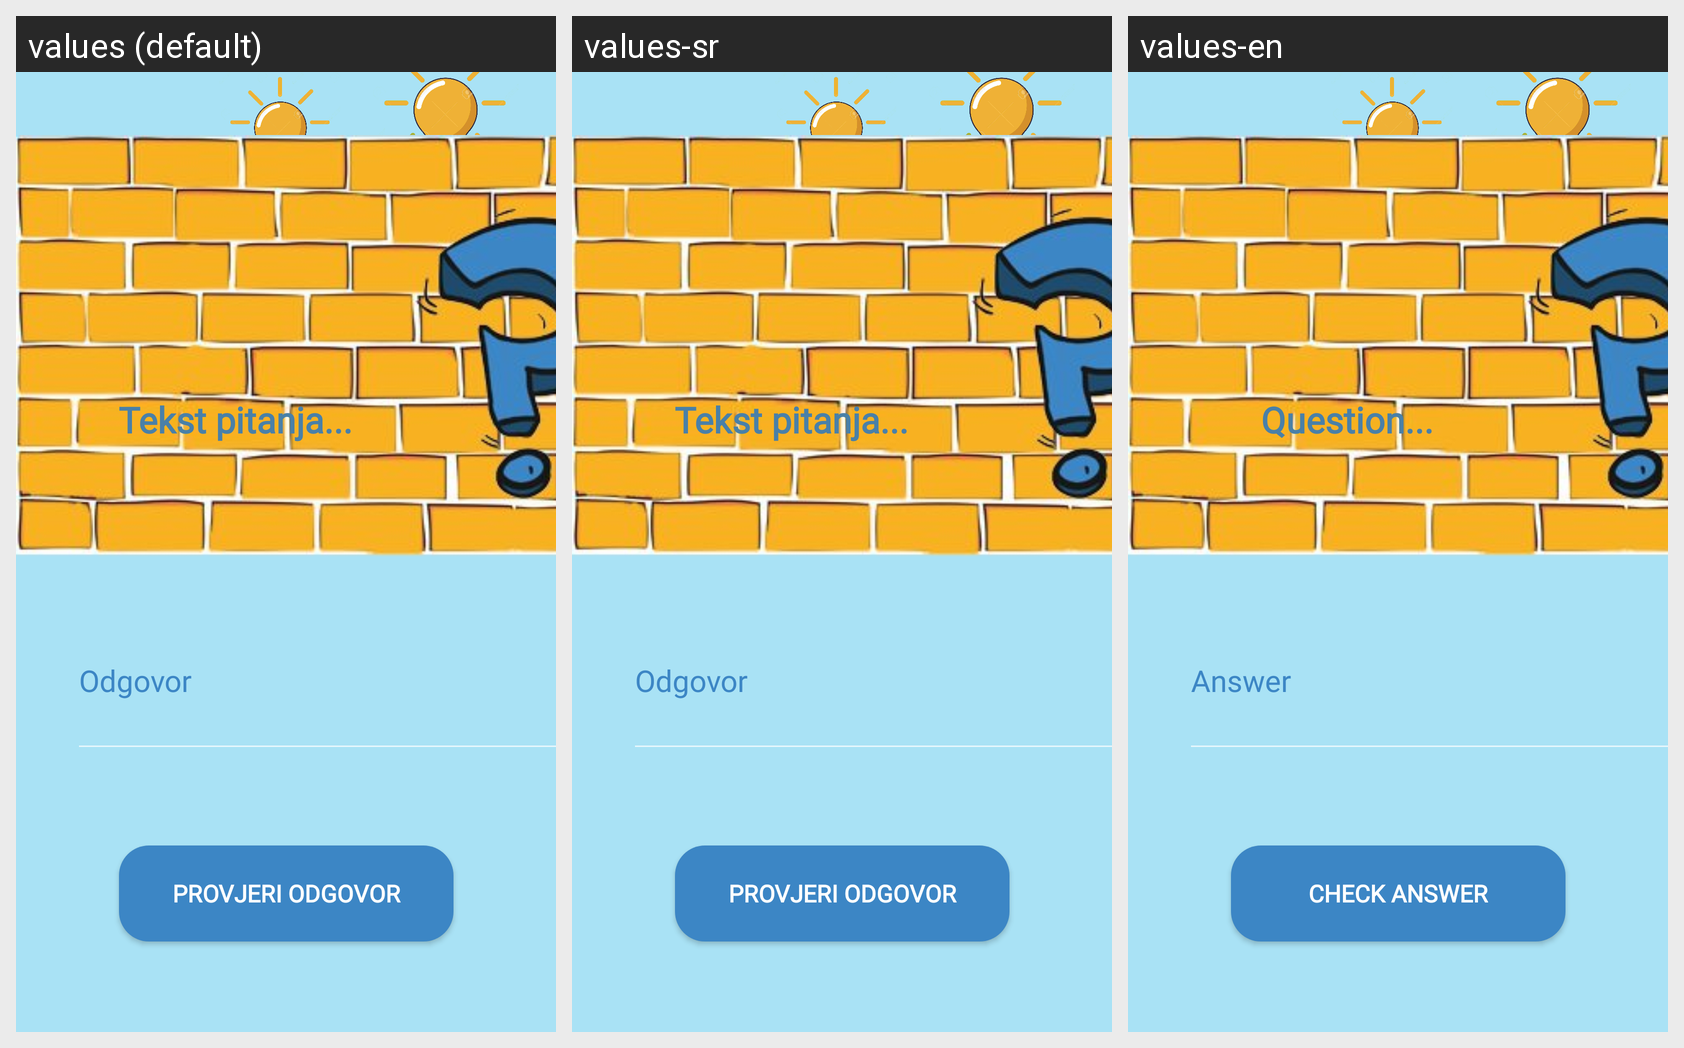

The Android screen above is rendered under several locales of the same app. Produce the string resources it draws, with the default and per-locale values.
Android screen res/layout/question_page.xml rendered under 3 locales, left to right: values (default), values-sr, values-en. Device: Nexus 5 (rendered at 1080×1920; each locale shown at half size, 540×960, under a caption strip naming it); theme Theme.AppCompat.NoActionBar.
Strings drawn on this screen, with the default value and each locale's value (text and hints the layout hard-codes, and strings that could not be matched under every locale, appear in the picture but are not listed):

tekst_pitanja
  values: Tekst pitanja...
  values-sr: Tekst pitanja...
  values-en: Question...

odgovor
  values: Odgovor
  values-sr: Odgovor
  values-en: Answer

provjeri_odgovor
  values: Provjeri odgovor
  values-sr: Provjeri odgovor
  values-en: Check answer
